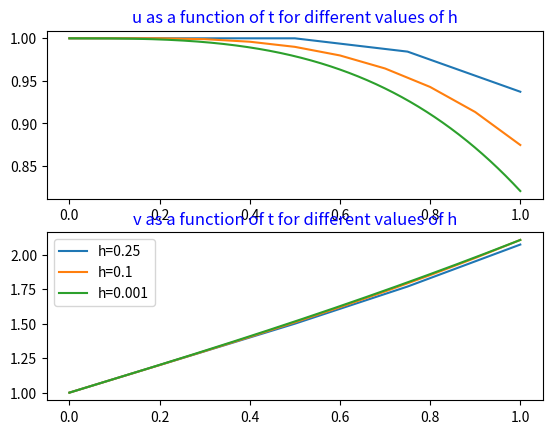

This chart was generated by the following Python code:

import numpy as np
import matplotlib.pylab as plt
import sys
from scipy.integrate import odeint

def eulers_method(h):
    """
    solve the system of ode:
    
    u''' = t*t*u*u'' - uv' 
    v''  = tv*v' + 4*u'
    u(0) = 1; u'(0) = 0; u''(0) = 0
    v(0) = v'(0) = 1
    
    by Euler's method
    Y[n+1] = Y[n] + h*F[n]
    """
    T = 1 # simulation time t in [0, T=1]
    N = int(T/h) 
    t = np.linspace(0, T, N+1)
    x1 = np.zeros(N+1);x2 = np.zeros(N+1)
    x3 = np.zeros(N+1);y1 = np.zeros(N+1)
    y2 = np.zeros(N+1)
    
    #initial conditions
    x1[0] = 1; x2[0] = 0; x3[0] = 0; y1[0] = 1; y2[0] = 1
    for n in range(0, N):
        x1[n+1] = x1[n] + h*x2[n]
        x2[n+1] = x2[n] + h*x3[n]
        x3[n+1] = x3[n] + h*(t[n]*t[n]*x1[n]*x3[n] - x1[n]*y2[n])
        y1[n+1] = y1[n] + h*y2[n]
        y2[n+1] = y2[n] + h*(t[n]*y1[n]*y2[n] + 4*x2[n])
       
    return x1, y1, t
    


def main():
    """
    call solver and plot solutions
    """
    
    H = [ 0.25, 0.1, 0.001]
    for h in H:
        u, v, t = eulers_method(h)
        N = int(1/h)
        plt.subplot(211)
        plt.plot(t,u)   
        plt.title("u as a function of t for different values of h", color='blue')
        plt.subplot(212)
        plt.title("v as a function of t for different values of h", color='blue')
        plt.plot(t,v)
    plt.legend(['h={}'.format(H[0]),'h={}'.format(H[1]),'h={}'.format(H[2])] ,loc='best')    
    plt.show()
    
    
    
    
    
if __name__ == "__main__":
    #h = float(sys.argv[1])
    main()
